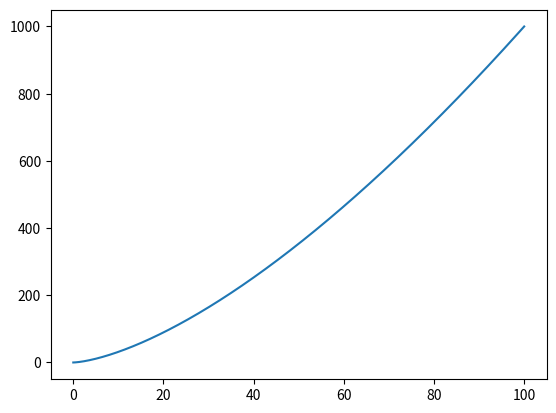

Here is the Python script that generated this plot:
import numpy as np
import matplotlib.pyplot as plt

t = np.linspace(0, 10, 1001)


def r(t):
    return (t**2, t**3)


plt.plot(r(t)[0], r(t)[1])

plt.show()
